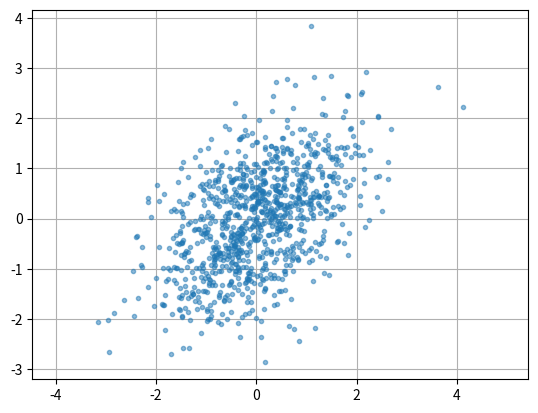

Write Python code to recreate this figure.
import matplotlib.pyplot as plt
import numpy as np
mean = np.array((0.0,0.0))
cov = np.array(((1.0,0.5),(0.5,1.0)))

output = np.random.multivariate_normal(mean,cov, size = 1000)

plt.plot(output[:,0], output[:,1], '.', alpha=0.5)
plt.axis('equal')
plt.grid()
plt.savefig('9-d.png')
